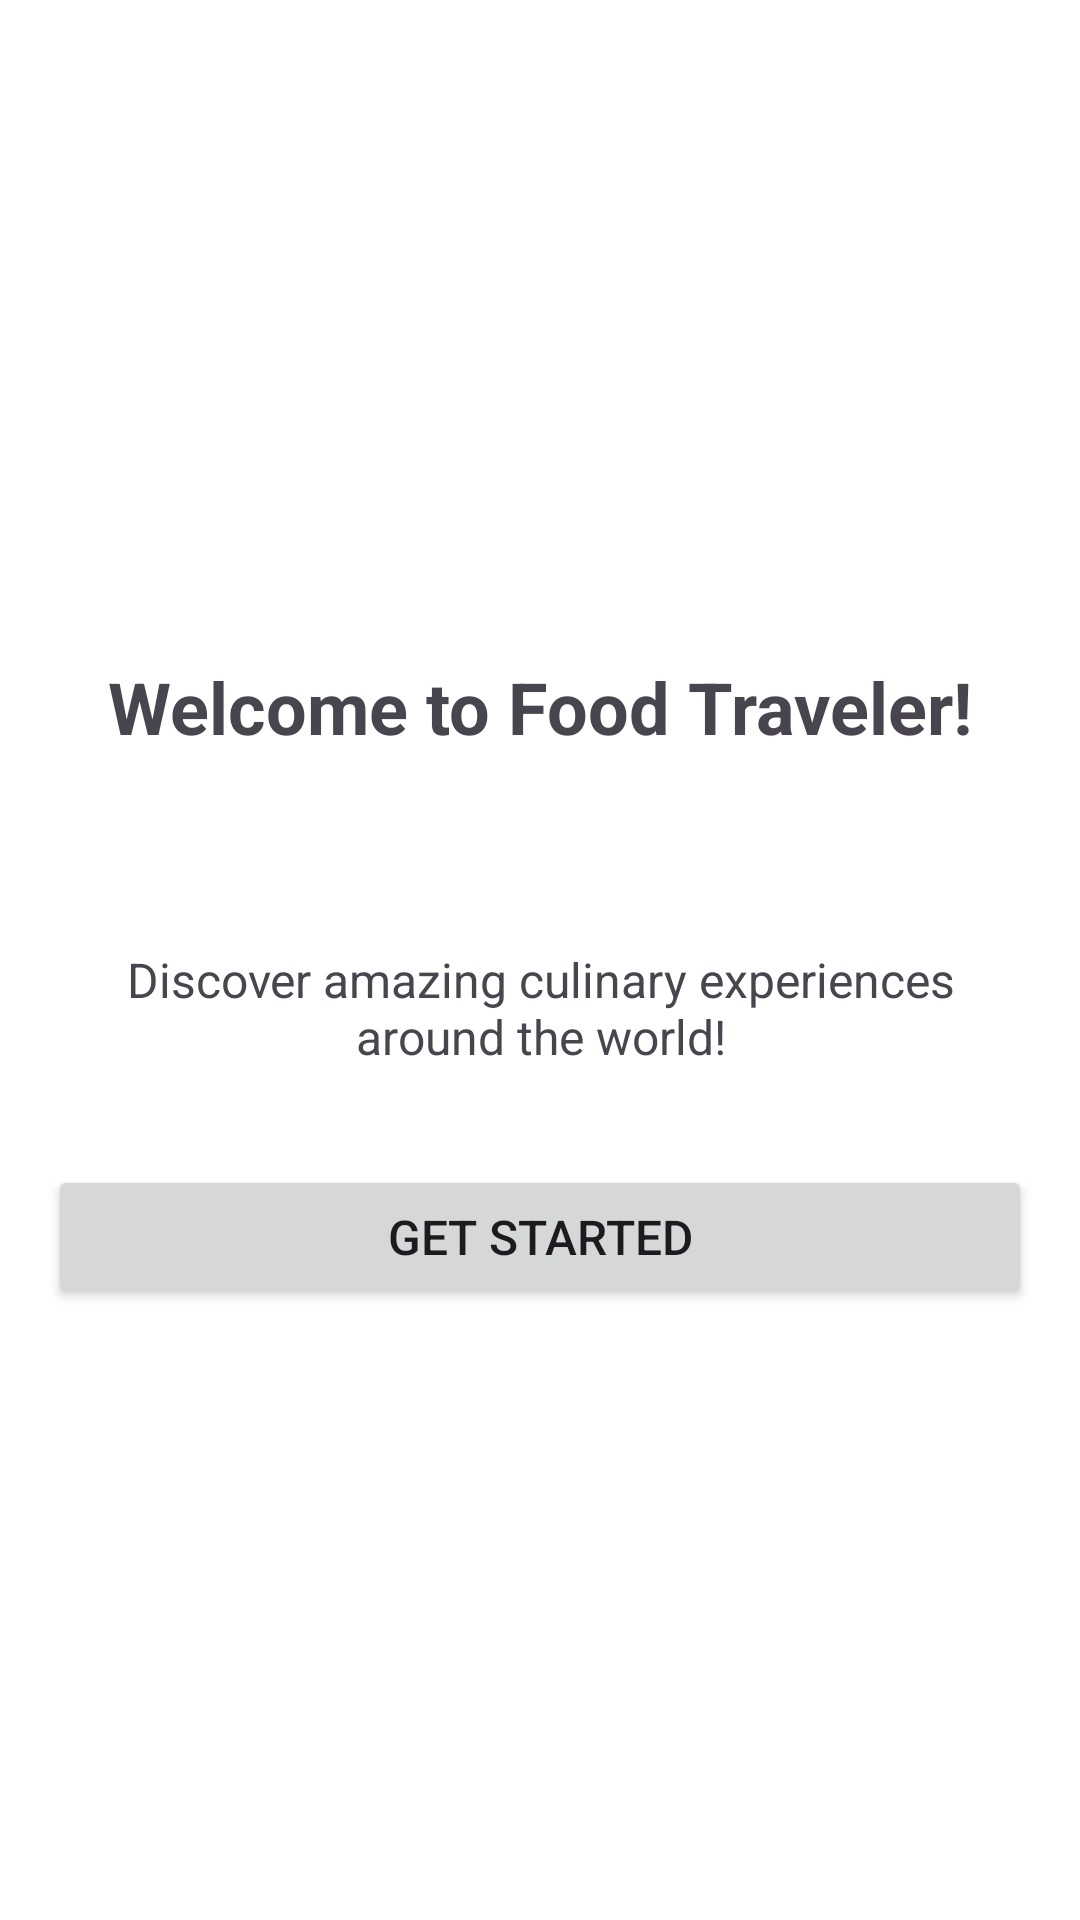

Here is an Android app screen rendered from its layout file. Give the layout XML and the strings, colors and styles it references.
<!-- AndroidManifest.xml: application theme Theme.Food_traveler -->
<!-- res/layout/fragment_welcome.xml -->
<?xml version="1.0" encoding="utf-8"?>
<LinearLayout xmlns:android="http://schemas.android.com/apk/res/android"
    android:layout_width="match_parent"
    android:layout_height="match_parent"
    android:background="@color/white"
    android:gravity="center"
    android:orientation="vertical"
    android:padding="16dp">

    <TextView
        android:id="@+id/welcomeText"
        android:layout_width="wrap_content"
        android:layout_height="wrap_content"
        android:text="Welcome to Food Traveler!"
        android:textSize="24sp"
        android:textStyle="bold"
        android:padding="16dp"/>

    <ImageView
        android:layout_width="wrap_content"
        android:layout_height="wrap_content"
        android:src="@drawable/ic_launcher_foreground"
        android:contentDescription="@string/app_name"
        android:layout_marginTop="16dp"
        android:layout_marginBottom="32dp"/>
    
    <TextView
        android:layout_width="match_parent"
        android:layout_height="wrap_content"
        android:text="Discover amazing culinary experiences around the world!"
        android:textSize="16sp"
        android:textAlignment="center"
        android:layout_marginBottom="32dp"/>

    <Button
        android:id="@+id/btnGetStarted"
        android:layout_width="match_parent"
        android:layout_height="wrap_content"
        android:text="Get Started"
        android:padding="12dp"
        android:textSize="16sp"/>

</LinearLayout>
<!-- resources referenced by this layout -->
<resources>
  <color name="white">#FFFFFFFF</color>
  <string name="app_name">Food Traveler</string>
  <style name="Theme.Food_traveler" parent="Theme.Material3.DayNight.NoActionBar">
          <item name="colorPrimary">@color/burgundy</item>
          <item name="colorSecondary">@color/gold</item>
          <item name="colorTertiary">@color/cream</item>
          <item name="android:statusBarColor">@color/burgundy</item>
          <item name="android:windowBackground">@color/white</item>
      </style>
  <color name="burgundy">#800020</color>
  <color name="gold">#FFD700</color>
  <color name="cream">#FFFDD0</color>
</resources>
